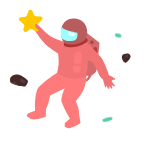
t = 0.00 s
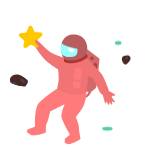
t = 1.20 s
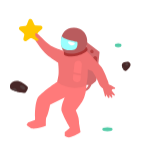
t = 1.70 s
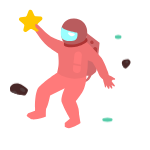
t = 2.70 s
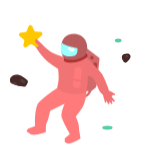
t = 3.70 s
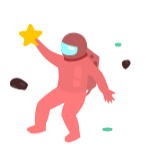
t = 4.20 s

The animated SVG that drew these frames (rendered in a browser with its animation timeline set to each time). Animation: 2 CSS @keyframes rules; one cycle of 5.20 s, repeats indefinitely.

<svg width="150" height="150" viewBox="0 0 150 150" fill="none" xmlns="http://www.w3.org/2000/svg" style="width: 150px; height: 150px;"><style>
     .astronaut1-man {animation:astronaut1-man 4s infinite;}
     @keyframes astronaut1-man {
         0%{transform: translate3d(0, -8px, 0);}
         50%{transform: translate3d(0, 8px, 0);}
         100%{transform: translate3d(0, -8px, 0);}
     }

     .astronaut1-right-star {animation:astronaut1-right-star 4s 200ms infinite;}
     .astronaut1-left-star {animation:astronaut1-right-star 4s 400ms infinite;}
     .astronaut1-right-spec {animation:astronaut1-right-star 4s 600ms infinite;}
     .astronaut1-left-spec {animation:astronaut1-right-star 4s 800ms infinite;}
     .astronaut1-bottom-spec {animation:astronaut1-right-star 4s 300ms infinite;}
     .astronaut1-right-rock {animation:astronaut1-right-star 4s 1s infinite;}
     .astronaut1-left-rock {animation:astronaut1-right-star 4s 1200ms infinite;}
     @keyframes astronaut1-right-star {
         0%{transform: translate3d(0, 0, 0);}
         50%{transform: translate3d(0, 10px, 0);}
         100%{transform: translate3d(0, 0, 0);}
     }
     
     @media (prefers-reduced-motion: reduce) {
         .astronaut1-man, .astronaut1-right-star, .astronaut1-left-star, .astronaut1-right-spec, .astronaut1-left-spec, .astronaut1-bottom-spec, .astronaut1-right-rock, .astronaut1-left-rock {
             animation: none;
         }
     }
    </style><g class="astronaut1-man" style="animation-duration: 2.7s;"><path class="fillCls8" d="M86.4865 40.8469L99.571 50.8266L97.9078 67.0159L96.464 78.3738C96.324 79.475 95.7327 80.4685 94.8315 81.1166L91.3101 83.6494C91.3101 83.6494 90.4767 86.3099 88.2607 88.3059C86.0447 90.3018 83.6035 90.3018 83.6035 90.3018V88.0841C83.6035 88.0841 85.1542 88.0967 86.4865 86.9753C87.8189 85.8538 88.5934 83.6494 88.5934 83.6494H85.3777L86.4865 40.8469Z" fill="rgba(210,105,107,1)" stroke-width="2px"></path><path class="fillCls3" d="M37.9197 96.2896C44.3511 88.9712 57.4356 80.5439 57.4356 80.5439L86.2658 83.4269C86.2658 83.4269 87.0041 88.5276 84.159 96.2896C82.1003 101.906 75.8426 109.152 75.8426 109.152C75.8426 109.152 77.7377 113.365 78.3929 116.138C79.0298 118.833 79.1691 123.124 79.1691 123.124L80.4998 131.108C80.4998 131.108 74.2902 135.543 68.9677 136.208C67.1891 135.818 64.754 134.656 64.754 134.656V131.108L69.8547 126.672L67.8588 123.124C67.8588 123.124 62.5363 113.144 61.4274 109.152C61.1001 103.974 64.754 96.2896 64.754 96.2896L50.1171 103.386C50.1171 103.386 48.3429 113.144 46.1252 116.693C45.6745 119.701 45.9035 124.455 45.9035 124.455C45.9035 124.455 37.9197 128.003 31.7101 127.338C29.4504 126.453 26.6094 123.789 26.6094 123.789C26.6094 123.789 27.3792 122.103 28.1618 121.239L35.0367 118.689V115.14C35.0367 115.14 34.5529 102.932 37.9197 96.2896Z" fill="rgba(255,122,122,1)" stroke-width="2px"></path><path class="fillCls9" d="M93.0565 56.9321C93.1362 56.3144 93.499 55.769 94.038 55.457L94.2329 55.3441C95.646 54.5259 97.3911 55.6545 97.2246 57.2789L96.275 66.5409C96.161 67.6532 95.1572 68.4559 94.0471 68.3226L93.6292 68.2725C92.5257 68.14 91.7419 67.1333 91.884 66.0311L93.0565 56.9321Z" fill="rgba(182,64,64,1)" stroke-width="2px"></path><path class="fillCls9" d="M93.0683 49.175L92.8302 48.9822C92.3184 48.5677 91.6097 48.4956 91.0249 48.7985C89.9615 49.3493 89.8154 50.8116 90.7489 51.5619L90.9877 51.7539C91.4988 52.1646 92.204 52.2354 92.7865 51.9343C93.8482 51.3854 93.9972 49.9272 93.0683 49.175Z" fill="rgba(182,64,64,1)" stroke-width="2px"></path><path class="fillCls2" d="M101.567 65.9069C92.6959 55.2494 86.2646 49.7176 86.2646 49.7176H63.6439C63.6439 49.7176 56.4307 47.3822 52.7771 45.5039C47.6883 42.8878 41.4668 36.1895 41.4668 36.1895C41.4668 36.1895 36.5891 30.6328 35.479 33.5283C32.3746 35.746 36.3661 40.625 36.3661 40.625C36.3661 40.625 41.9072 48.9621 46.5675 53.2659C50.6281 57.0159 58.0996 61.4715 58.0996 61.4715C58.0996 61.4715 59.0153 68.5248 58.5432 73.0035C58.2297 75.9772 57.2121 80.5438 57.2121 80.5438C57.2121 80.5438 60.0961 84.1048 69.1882 86.088C78.2803 88.0713 86.2641 84.5356 86.2641 84.5356C86.2641 84.5356 87.2337 79.2726 87.5952 75.8866C87.909 72.9472 87.817 68.3464 87.817 68.3464C87.817 68.3464 90.9883 69.3539 92.6959 70.5641C97.3544 78.0918 98.6838 82.0962 98.6838 82.0962C98.6838 82.0962 102.235 90.0675 106.889 87.6404C111.104 86.0881 107.336 78.5354 107.336 78.5354C107.336 78.5354 104.895 71.2169 101.567 65.9069Z" fill="rgba(241,115,115,1)" stroke-width="2px"></path><path class="fillCls2" d="M106.776 81.9773L105.541 79.9907L101.765 82.4108L102.54 84.245C102.678 84.5693 102.772 84.9096 102.815 85.2592C102.876 85.7584 102.962 86.5246 103 87.1579C103.02 87.4865 103.061 87.8135 103.145 88.1317C103.341 88.8687 103.724 90.2861 103.99 91.1507C104.37 92.3828 104.761 94.1424 104.941 94.984C105 95.2612 105.255 95.4522 105.538 95.4304C105.806 95.4096 106.021 95.2019 106.052 94.9348L106.244 93.2657L108.143 96.3917C108.297 96.6443 108.59 96.7761 108.881 96.7231C109.234 96.6587 109.484 96.342 109.465 95.9837L109.361 94.0162L111.137 96.3686C111.355 96.657 111.757 96.7317 112.063 96.5409C112.329 96.3759 112.452 96.055 112.366 95.7548L111.57 92.9835L113.65 94.3544C113.986 94.5759 114.434 94.5124 114.696 94.2063C114.941 93.9181 114.951 93.4967 114.718 93.1979L112.377 90.1956C112.241 90.0207 112.084 89.861 111.959 89.6779C111.779 89.4139 111.593 88.9802 111.89 88.5475C112.177 88.1283 112.429 87.9687 112.583 87.908C112.685 87.8679 112.797 87.8679 112.906 87.8621L114.297 87.7884C114.575 87.7737 114.829 87.6259 114.98 87.3914C115.255 86.9617 115.101 86.3882 114.647 86.1544C113.52 85.5733 111.501 84.5282 110.06 83.7578C109.327 83.3658 108.613 83.1052 108.086 82.9434C107.552 82.7792 107.071 82.4519 106.776 81.9773Z" fill="rgba(241,115,115,1)" stroke-width="2px"></path><path class="fillCls3" d="M73.5144 71.199L81.0636 72.7067C81.0636 72.7067 81.3531 69.2041 81.565 66.9371C81.6623 65.8962 81.7674 64.6192 81.8585 63.463C82.0029 61.6293 80.7832 59.9704 78.993 59.5476C76.7672 59.022 74.5945 60.5949 74.3747 62.8714C74.2925 63.7219 74.2065 64.5788 74.1259 65.3179C73.8737 67.6313 73.5144 71.199 73.5144 71.199Z" fill="rgba(255,122,122,1)" stroke-width="2px"></path><path class="fillCls3" d="M80.8548 74.32L73.2859 72.8818C73.2859 72.8818 73.0986 75.4206 72.8854 77.0243C72.6454 78.8287 73.9248 80.4698 75.7228 80.7534L77.0662 80.9652C78.7825 81.2359 80.4229 80.074 80.6109 78.3467C80.7811 76.7823 80.8548 74.32 80.8548 74.32Z" fill="rgba(255,122,122,1)" stroke-width="2px"></path><path class="fillCls7" d="M87.5963 48.8306C87.5963 47.0036 86.0439 45.2823 86.0439 45.2823C86.0439 45.2823 81.1864 50.3051 76.7295 51.4919C71.9328 52.7692 64.0885 50.1613 64.0885 50.1613C64.0885 50.1613 63.7048 52.0664 64.0885 53.4878C64.3844 54.5839 70.9653 56.4109 77.3948 54.5967C82.9409 53.0317 87.5963 50.1613 87.5963 48.8306Z" fill="rgba(173,51,51,1)" stroke-width="2px"></path><path class="fillCls4" d="M87.1523 38.6291C86.8248 31.5232 80.7309 26.1217 73.6243 26.4317C65.6405 26.7798 61.205 31.7541 61.2051 39.5162C61.2051 47.2782 62.0922 55.2876 77.1726 51.7136C84.808 49.904 87.8176 46.1694 87.1523 38.6291Z" fill="rgba(185,92,94,1)" stroke-width="2px"></path><path class="fillCls5" d="M73.1825 48.8304C78.7268 47.9064 77.3962 41.0684 77.3962 41.0684C77.173 40.4172 73.1825 40.1816 67.7491 38.5181C62.3157 36.8546 62.0926 34.8592 61.6504 35.0806C60.9837 38.1857 60.0974 41.9555 61.6504 45.9474C63.2603 48.1651 67.6382 49.7545 73.1825 48.8304Z" fill="rgba(154,255,255,1)" stroke-width="2px"></path><path class="fillCls6" d="M74.0848 41.6223L69.1798 40.3143C68.3371 40.0896 67.6875 40.9455 68.2177 41.638C69.1336 42.8341 70.4544 44.151 71.8354 44.1607C72.6746 44.1665 73.6308 43.6903 74.3985 43.1932C75.0602 42.7647 74.8465 41.8255 74.0848 41.6223Z" fill="rgba(255,255,255,1)" stroke-width="2px"></path><path class="fillCls1" d="M28.5281 18.9539C29.1562 17.3053 31.4559 17.2182 32.2069 18.8147L34.2575 23.1743C34.5775 23.8546 35.2521 24.298 36.0036 24.322L40.4819 24.4647C42.2599 24.5214 43.0847 26.6971 41.7909 27.9182L38.1385 31.3653C37.58 31.8925 37.3727 32.6929 37.605 33.4249L38.7471 37.023C39.3024 38.7726 37.4048 40.2835 35.8241 39.3504L32.142 37.1767C31.4678 36.7787 30.6234 36.8107 29.9812 37.2585L26.474 39.7044C24.9684 40.7543 22.962 39.3912 23.3834 37.6047L24.2501 33.9305C24.4265 33.183 24.1592 32.4006 23.5624 31.9172L19.6598 28.7561C18.2775 27.6364 18.9353 25.4045 20.704 25.2135L25.1587 24.7326C25.9062 24.6519 26.5453 24.1587 26.813 23.4561L28.5281 18.9539Z" fill="rgba(255,199,0,1)" stroke-width="2px"></path><path class="fillCls2" d="M35.9251 31.7417C36.3686 31.7417 37.921 33.1167 37.921 33.1167L41.6911 39.5037C41.6911 39.5037 38.0746 38.0353 36.5904 36.1771C35.96 35.388 35.3607 34.9644 35.2598 33.9594C35.1694 33.0597 35.4815 31.7417 35.9251 31.7417Z" fill="rgba(241,115,115,1)" stroke-width="2px"></path></g><path class="astronaut1-right-star fill1" d="M137.023 76.0338C137.375 75.7671 137.875 76.0556 137.821 76.4944L137.581 78.4136C137.558 78.6005 137.642 78.7846 137.798 78.8899L139.314 79.9134C139.682 80.1618 139.568 80.7307 139.133 80.8181L137.158 81.2145C136.97 81.2521 136.821 81.3933 136.772 81.5783L136.355 83.1733C136.239 83.6176 135.636 83.6835 135.427 83.2748L134.609 81.6784C134.519 81.5033 134.335 81.3971 134.139 81.407L132.348 81.4971C131.889 81.5202 131.644 80.9647 131.971 80.642L133.144 79.4835C133.28 79.3491 133.328 79.1489 133.266 78.9678L132.622 77.059C132.48 76.6384 132.916 76.2551 133.315 76.4496L134.959 77.2511C135.129 77.3336 135.33 77.314 135.48 77.2005L137.023 76.0338Z" fill="#fff" stroke-width="2px" style="animation-duration: 2.7s;"></path><path class="astronaut1-left-star fill1" d="M17.0082 104.603C17.0797 104.167 17.6407 104.031 17.9036 104.387L18.3696 105.017C18.4816 105.168 18.6691 105.244 18.8547 105.213L19.555 105.095C19.9928 105.021 20.3024 105.512 20.0473 105.875L19.5698 106.555C19.4599 106.712 19.4489 106.917 19.5414 107.084L19.8074 107.566C20.0296 107.967 19.638 108.431 19.2046 108.279L18.5983 108.067C18.4126 108.002 18.2061 108.052 18.0706 108.195L17.628 108.66C17.3117 108.993 16.7516 108.759 16.7658 108.3L16.7828 107.751C16.7887 107.56 16.6851 107.382 16.5159 107.293L15.7805 106.906C15.3876 106.699 15.439 106.121 15.8622 105.987L16.5391 105.772C16.7185 105.715 16.8508 105.562 16.8813 105.376L17.0082 104.603Z" fill="#fff" stroke-width="2px" style="animation-duration: 2.7s;"></path><g class="astronaut1-right-rock" style="animation-duration: 2.7s;"><path class="fillCls10" d="M121.972 55.9148C121.259 57.8776 122.872 60.4682 124.093 62.0452C124.734 62.8734 125.917 62.9318 126.681 62.2157C127.615 61.3398 128.804 60.1459 129.513 59.1305C129.73 58.819 129.943 58.4658 130.147 58.0937C131.306 55.9769 129.838 53.477 127.425 53.5169C125.113 53.555 122.647 54.0598 121.972 55.9148Z" fill="rgba(72,39,39,1)" stroke-width="2px"></path><path class="fillCls11" d="M124.19 61.0594V62.1243C124.19 62.1243 123.464 61.2814 123.082 60.6828C122.539 59.834 121.973 58.3542 121.973 58.3542C123.262 58.6121 124.19 59.7444 124.19 61.0594Z" fill="rgba(82,60,60,1)" stroke-width="2px"></path><circle class="fillCls11" cx="126.85" cy="56.1365" r="1.33063" fill="rgba(82,60,60,1)" stroke-width="2px"></circle></g><ellipse class="astronaut1-right-spec fill10" cx="118.163" cy="35.4177" rx="3.32657" ry="1.99594" transform="rotate(15 118.163 35.4177)" fill="#56CCA9" style="animation-duration: 2.7s;"></ellipse><ellipse class="astronaut1-bottom-spec fill10" cx="107.429" cy="119.523" rx="5.17097" ry="1.99594" transform="rotate(-15 107.429 119.523)" fill="#56CCA9" style="animation-duration: 2.7s;"></ellipse><g class="astronaut1-left-rock fill1" style="animation-duration: 2.7s;"><path class="fillCls10" d="M10.3687 77.6504C9.53914 79.3657 10.3687 82.5294 10.3687 82.5294C10.3687 82.5294 14.5092 84.6284 17.3545 85.4124C20.3478 86.2372 25.2274 86.5212 25.2274 86.5212C25.2274 86.5212 28.2197 83.3557 27.8886 80.977C27.7034 79.6467 21.4361 75.2403 18.1307 74.5456C14.4862 73.7797 11.1193 76.0984 10.3687 77.6504Z" fill="rgba(72,39,39,1)" stroke-width="2px"></path><path class="fillCls11" d="M14.5805 81.8641C13.2594 81.5037 11.2539 82.973 11.2539 82.973C11.2539 82.973 13.3866 83.9928 14.8022 84.5254C16.3546 85.1907 17.4635 85.4125 17.4635 85.4125C17.4635 85.4125 17.02 82.5297 14.5805 81.8641Z" fill="rgba(82,60,60,1)" stroke-width="2px"></path><ellipse class="fillCls11" cx="22.6611" cy="81.0543" rx="2.97361" ry="1.69408" transform="rotate(30.2019 22.6611 81.0543)" fill="rgba(82,60,60,1)"></ellipse></g></svg>